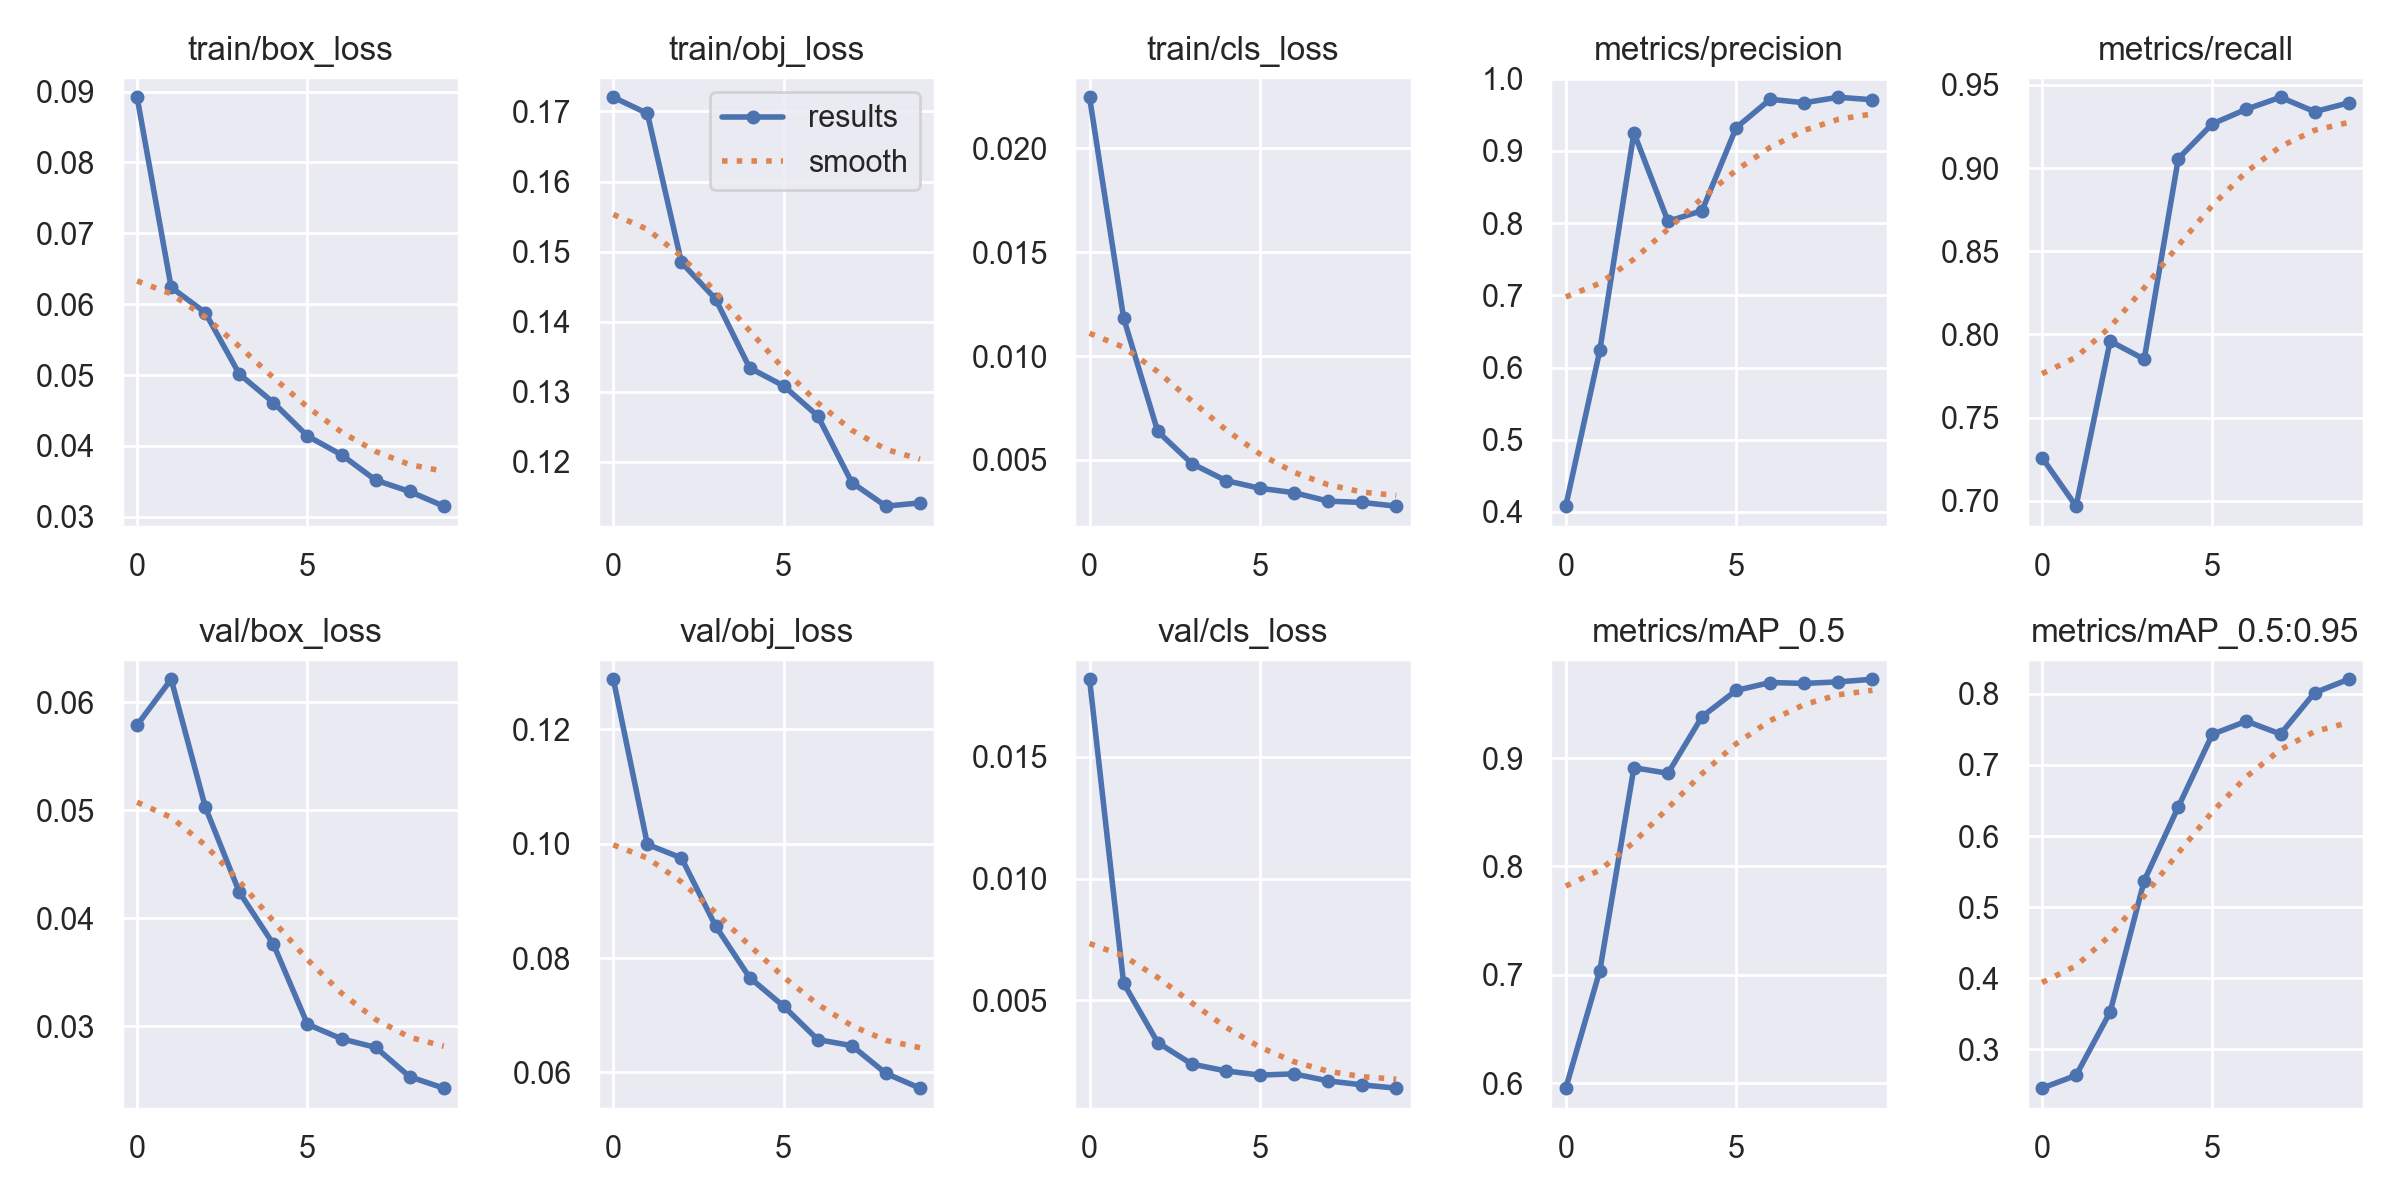

The file beside this chart, header and first rows:
epoch, train/box_loss, train/obj_loss, train/cls_loss, metrics/precision, metrics/recall, metrics/mAP_0.5, metrics/mAP_0.5:0.95, val/box_loss, val/obj_loss, val/cls_loss, x/lr0, x/lr1, x/lr2
0, 0.0892, 0.172, 0.02246, 0.408, 0.7259, 0.5953, 0.2455, 0.05788, 0.1288, 0.01818, 0.07017, 0.003314, 0.003314
1, 0.06237, 0.1697, 0.01183, 0.624, 0.6967, 0.7039, 0.2635, 0.06213, 0.09989, 0.005701, 0.03952, 0.005989, 0.005989
2, 0.05881, 0.1485, 0.006374, 0.9251, 0.7959, 0.8911, 0.3526, 0.05031, 0.09752, 0.003268, 0.008197, 0.008004, 0.008004
3, 0.05014, 0.1432, 0.004826, 0.8025, 0.7851, 0.8861, 0.5373, 0.04242, 0.08563, 0.002383, 0.00703, 0.00703, 0.00703
4, 0.04611, 0.1334, 0.004005, 0.8172, 0.9057, 0.9383, 0.641, 0.0376, 0.07659, 0.002103, 0.00703, 0.00703, 0.00703
5, 0.04139, 0.1308, 0.003634, 0.932, 0.9266, 0.9625, 0.7431, 0.03019, 0.07156, 0.001931, 0.00604, 0.00604, 0.00604
6, 0.03874, 0.1266, 0.003423, 0.9715, 0.9354, 0.9698, 0.7616, 0.02883, 0.06573, 0.001981, 0.00505, 0.00505, 0.00505
7, 0.03517, 0.1171, 0.003016, 0.9667, 0.9425, 0.969, 0.7434, 0.02805, 0.06467, 0.001694, 0.00406, 0.00406, 0.00406
8, 0.03357, 0.1137, 0.002952, 0.9742, 0.9339, 0.9704, 0.8015, 0.02532, 0.05981, 0.001529, 0.00307, 0.00307, 0.00307
9, 0.0315, 0.1142, 0.002773, 0.9708, 0.9392, 0.9728, 0.8205, 0.02426, 0.05723, 0.001394, 0.00208, 0.00208, 0.00208
